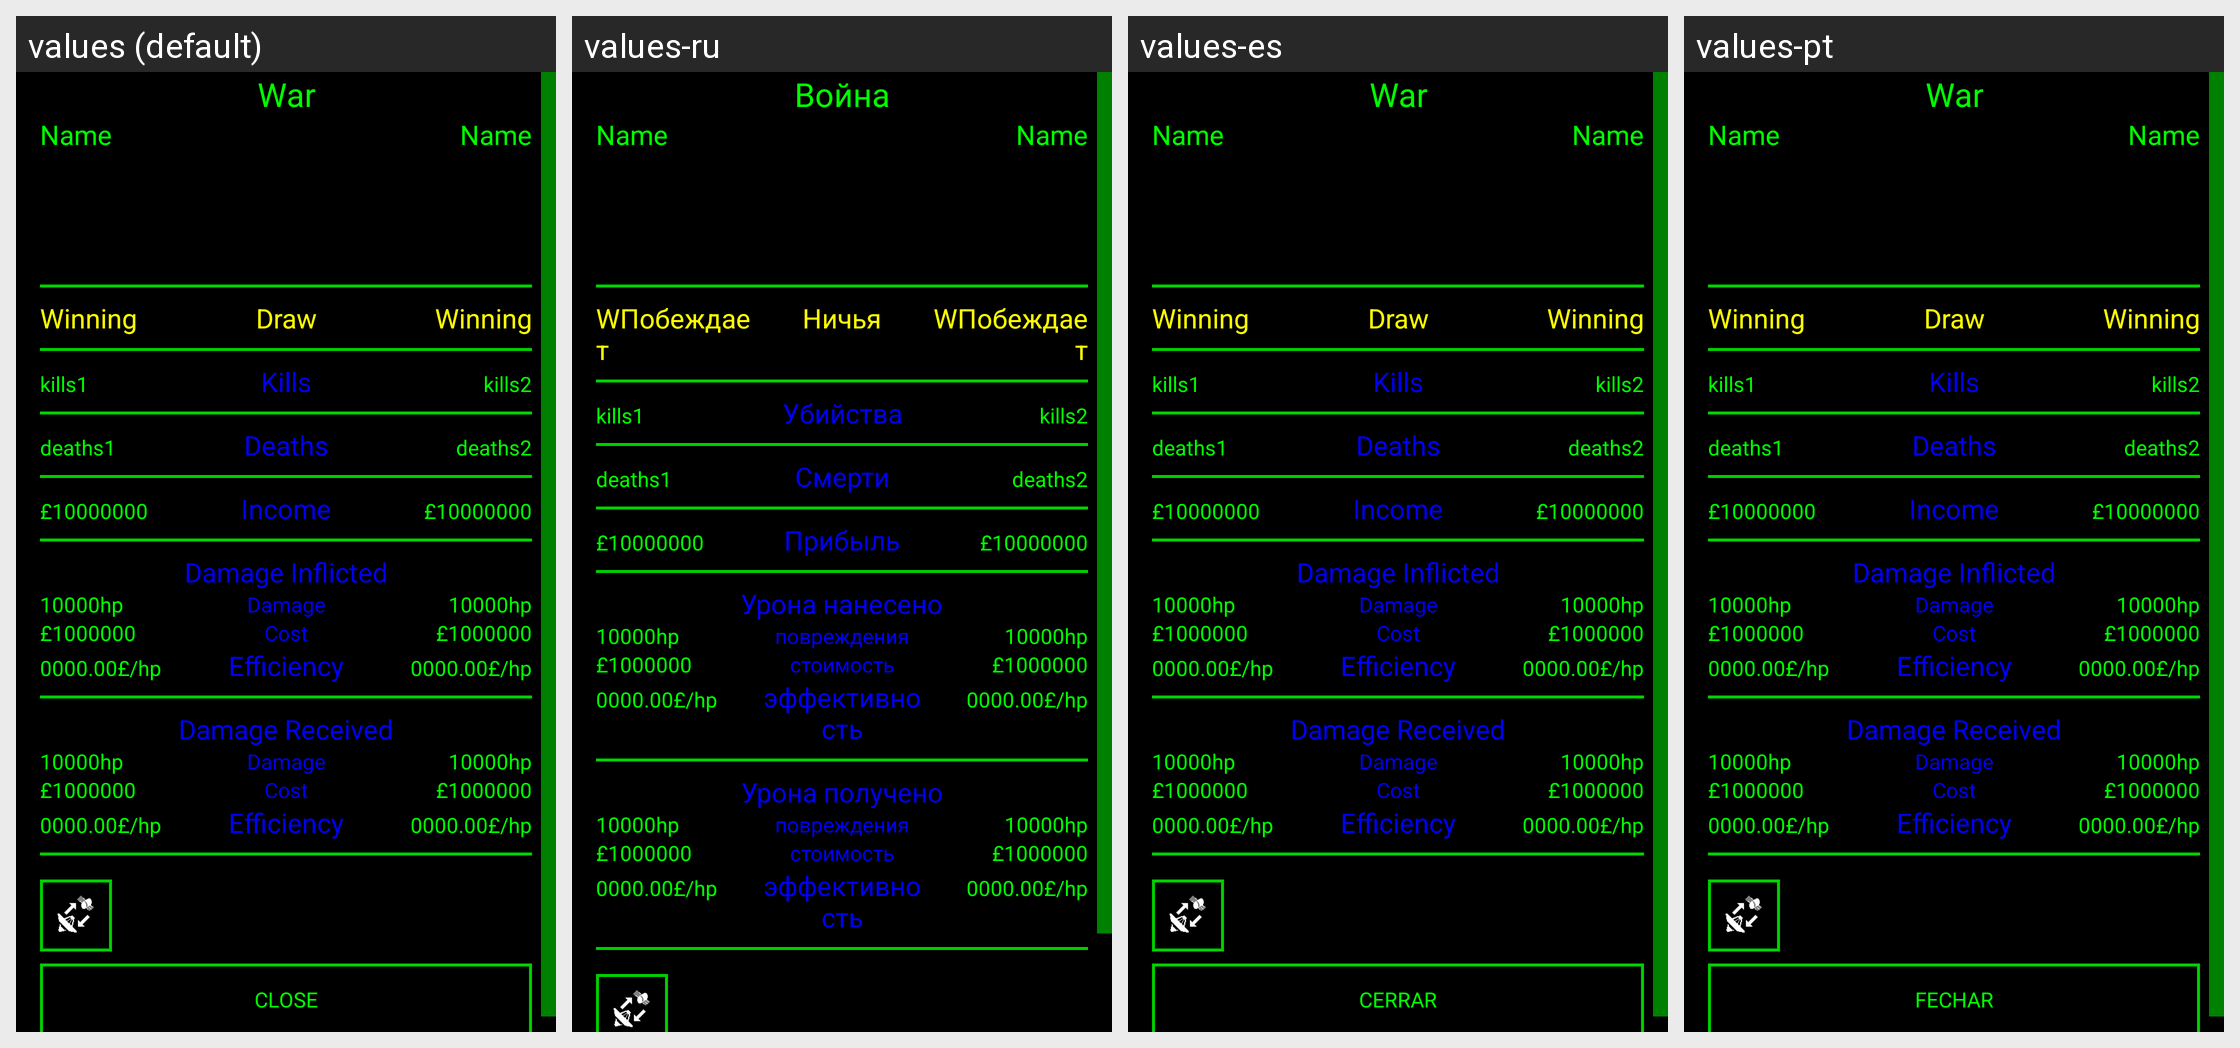

Here is an Android app screen in its default locale and in the app's own translations. Write out the translated-string differences for the strings that appear on this screen.
Android screen res/layout/view_war.xml rendered under 4 locales, left to right: values (default), values-ru, values-es, values-pt. Device: Nexus 5 (rendered at 1080×1920; each locale shown at half size, 540×960, under a caption strip naming it); theme AppTheme.
Other locales in the repository, not shown: values-in.
Strings drawn on this screen, with the default value and each locale's value (text and hints the layout hard-codes, and strings that could not be matched under every locale, appear in the picture but are not listed):

war
  values: War
  values-ru: Война
  values-es: War  [not translated; the default value is used]
  values-pt: War  [not translated; the default value is used]

winning
  values: Winning
  values-ru: WПобеждает
  values-es: Winning  [not translated; the default value is used]
  values-pt: Winning  [not translated; the default value is used]

draw
  values: Draw
  values-ru: Ничья
  values-es: Draw  [not translated; the default value is used]
  values-pt: Draw  [not translated; the default value is used]

kills
  values: Kills
  values-ru: Убийства
  values-es: Kills  [not translated; the default value is used]
  values-pt: Kills  [not translated; the default value is used]

deaths
  values: Deaths
  values-ru: Смерти
  values-es: Deaths  [not translated; the default value is used]
  values-pt: Deaths  [not translated; the default value is used]

income
  values: Income
  values-ru: Прибыль
  values-es: Income  [not translated; the default value is used]
  values-pt: Income  [not translated; the default value is used]

damage_inflicted
  values: Damage Inflicted
  values-ru: Урона нанесено
  values-es: Damage Inflicted  [not translated; the default value is used]
  values-pt: Damage Inflicted  [not translated; the default value is used]

damage
  values: Damage
  values-ru: повреждения
  values-es: Damage  [not translated; the default value is used]
  values-pt: Damage  [not translated; the default value is used]

cost
  values: Cost
  values-ru: стоимость
  values-es: Cost  [not translated; the default value is used]
  values-pt: Cost  [not translated; the default value is used]

efficiency
  values: Efficiency
  values-ru: эффективность
  values-es: Efficiency  [not translated; the default value is used]
  values-pt: Efficiency  [not translated; the default value is used]

damage_received
  values: Damage Received
  values-ru: Урона получено
  values-es: Damage Received  [not translated; the default value is used]
  values-pt: Damage Received  [not translated; the default value is used]
